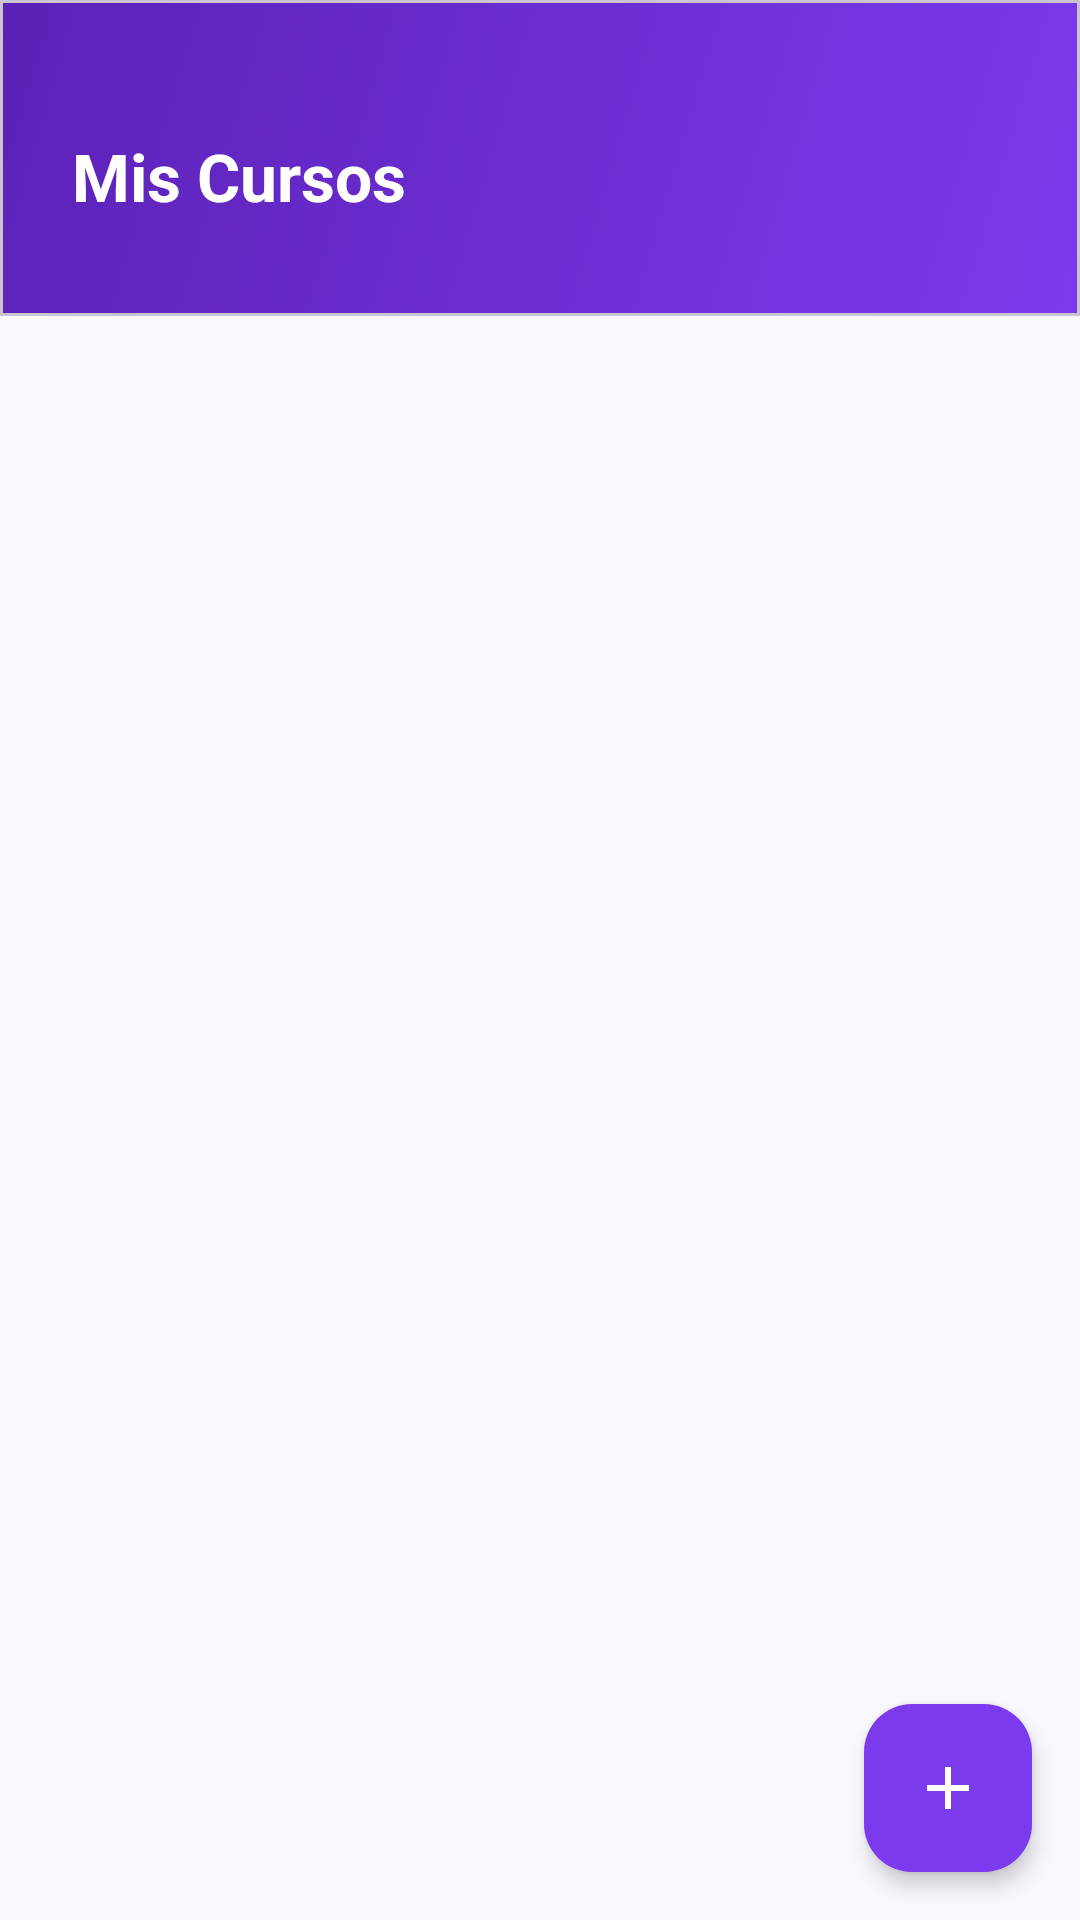

This screen was rendered from an Android layout file. Write that file and the resources it references.
<!-- AndroidManifest.xml: application theme Theme.UniTaskManager -->
<!-- res/layout/fragment_cursos.xml -->
<?xml version="1.0" encoding="utf-8"?>
<androidx.coordinatorlayout.widget.CoordinatorLayout
    xmlns:android="http://schemas.android.com/apk/res/android"
    xmlns:app="http://schemas.android.com/apk/res-auto"
    android:layout_width="match_parent"
    android:layout_height="match_parent"
    android:background="@color/bg_light">

    <LinearLayout
        android:layout_width="match_parent"
        android:layout_height="match_parent"
        android:orientation="vertical">

        <com.google.android.material.card.MaterialCardView
            android:layout_width="match_parent"
            android:layout_height="wrap_content"
            app:cardCornerRadius="0dp"
            app:cardElevation="0dp"
            app:cardBackgroundColor="@color/transparent"
            app:shapeAppearanceOverlay="@style/BottomRoundedShape">

            <LinearLayout
                android:layout_width="match_parent"
                android:layout_height="wrap_content"
                android:background="@drawable/gradient_header"
                android:gravity="center_vertical"
                android:paddingHorizontal="24dp"
                android:paddingTop="44dp"
                android:paddingBottom="32dp">

                <TextView
                    android:layout_width="0dp"
                    android:layout_height="wrap_content"
                    android:layout_weight="1"
                    android:text="Mis Cursos"
                    android:textColor="@color/text_white"
                    android:textSize="22sp"
                    android:textStyle="bold" />

                <TextView
                    android:id="@+id/tv_num_cursos"
                    android:layout_width="wrap_content"
                    android:layout_height="wrap_content"
                    android:textColor="@color/text_white"
                    android:textSize="14sp"
                    android:alpha="0.9" />
            </LinearLayout>
        </com.google.android.material.card.MaterialCardView>

        <androidx.recyclerview.widget.RecyclerView
            android:id="@+id/rv_cursos"
            android:layout_width="match_parent"
            android:layout_height="0dp"
            android:layout_weight="1"
            android:paddingHorizontal="16dp"
            android:layout_marginTop="12dp"
            android:clipToPadding="false" />

        <TextView
            android:id="@+id/tv_sin_cursos"
            android:layout_width="match_parent"
            android:layout_height="0dp"
            android:layout_weight="1"
            android:text="No tienes cursos registrados.\nPresiona + para agregar uno."
            android:textColor="@color/text_secondary"
            android:textSize="15sp"
            android:gravity="center"
            android:visibility="gone" />

    </LinearLayout>

    <com.google.android.material.floatingactionbutton.FloatingActionButton
        android:id="@+id/fab_add_curso"
        android:layout_width="wrap_content"
        android:layout_height="wrap_content"
        android:layout_gravity="bottom|end"
        android:layout_margin="16dp"
        android:src="@drawable/ic_add"
        android:contentDescription="Agregar curso"
        app:backgroundTint="@color/primary_purple"
        app:tint="@color/text_white"
        app:fabSize="normal"
        app:elevation="4dp" />

</androidx.coordinatorlayout.widget.CoordinatorLayout>
<!-- resources referenced by this layout -->
<resources>
  <color name="bg_light">#FFFAF8FF</color>
  <color name="primary_purple">#FF7C3AED</color>
  <color name="text_secondary">#FF6B7280</color>
  <color name="text_white">#FFFFFFFF</color>
  <color name="transparent">#00000000</color>
  <!-- drawable gradient_header (drawable) -->
  <?xml version="1.0" encoding="utf-8"?>
  <shape xmlns:android="http://schemas.android.com/apk/res/android"
      android:shape="rectangle">
      <gradient
          android:startColor="@color/primary_purple"
          android:endColor="@color/primary_dark"
          android:angle="135" />
  </shape>
  <!-- drawable ic_add (drawable) -->
  <vector xmlns:android="http://schemas.android.com/apk/res/android"
      android:width="24dp" android:height="24dp"
      android:viewportWidth="24" android:viewportHeight="24"
      android:tint="@color/text_white">
      <path android:fillColor="@android:color/white"
          android:pathData="M19,13h-6v6h-2v-6H5v-2h6V5h2v6h6v2z" />
  </vector>
  <style name="BottomRoundedShape">
          <item name="cornerFamily">rounded</item>
          <item name="cornerSizeTopLeft">0dp</item>
          <item name="cornerSizeTopRight">0dp</item>
          <item name="cornerSizeBottomLeft">24dp</item>
          <item name="cornerSizeBottomRight">24dp</item>
      </style>
  <style name="Theme.UniTaskManager" parent="Base.Theme.UniTaskManager" />
  <color name="primary_dark">#FF5B21B6</color>
  <style name="Base.Theme.UniTaskManager" parent="Theme.Material3.DayNight.NoActionBar">
          <item name="android:statusBarColor">@android:color/black</item>
      </style>
</resources>
